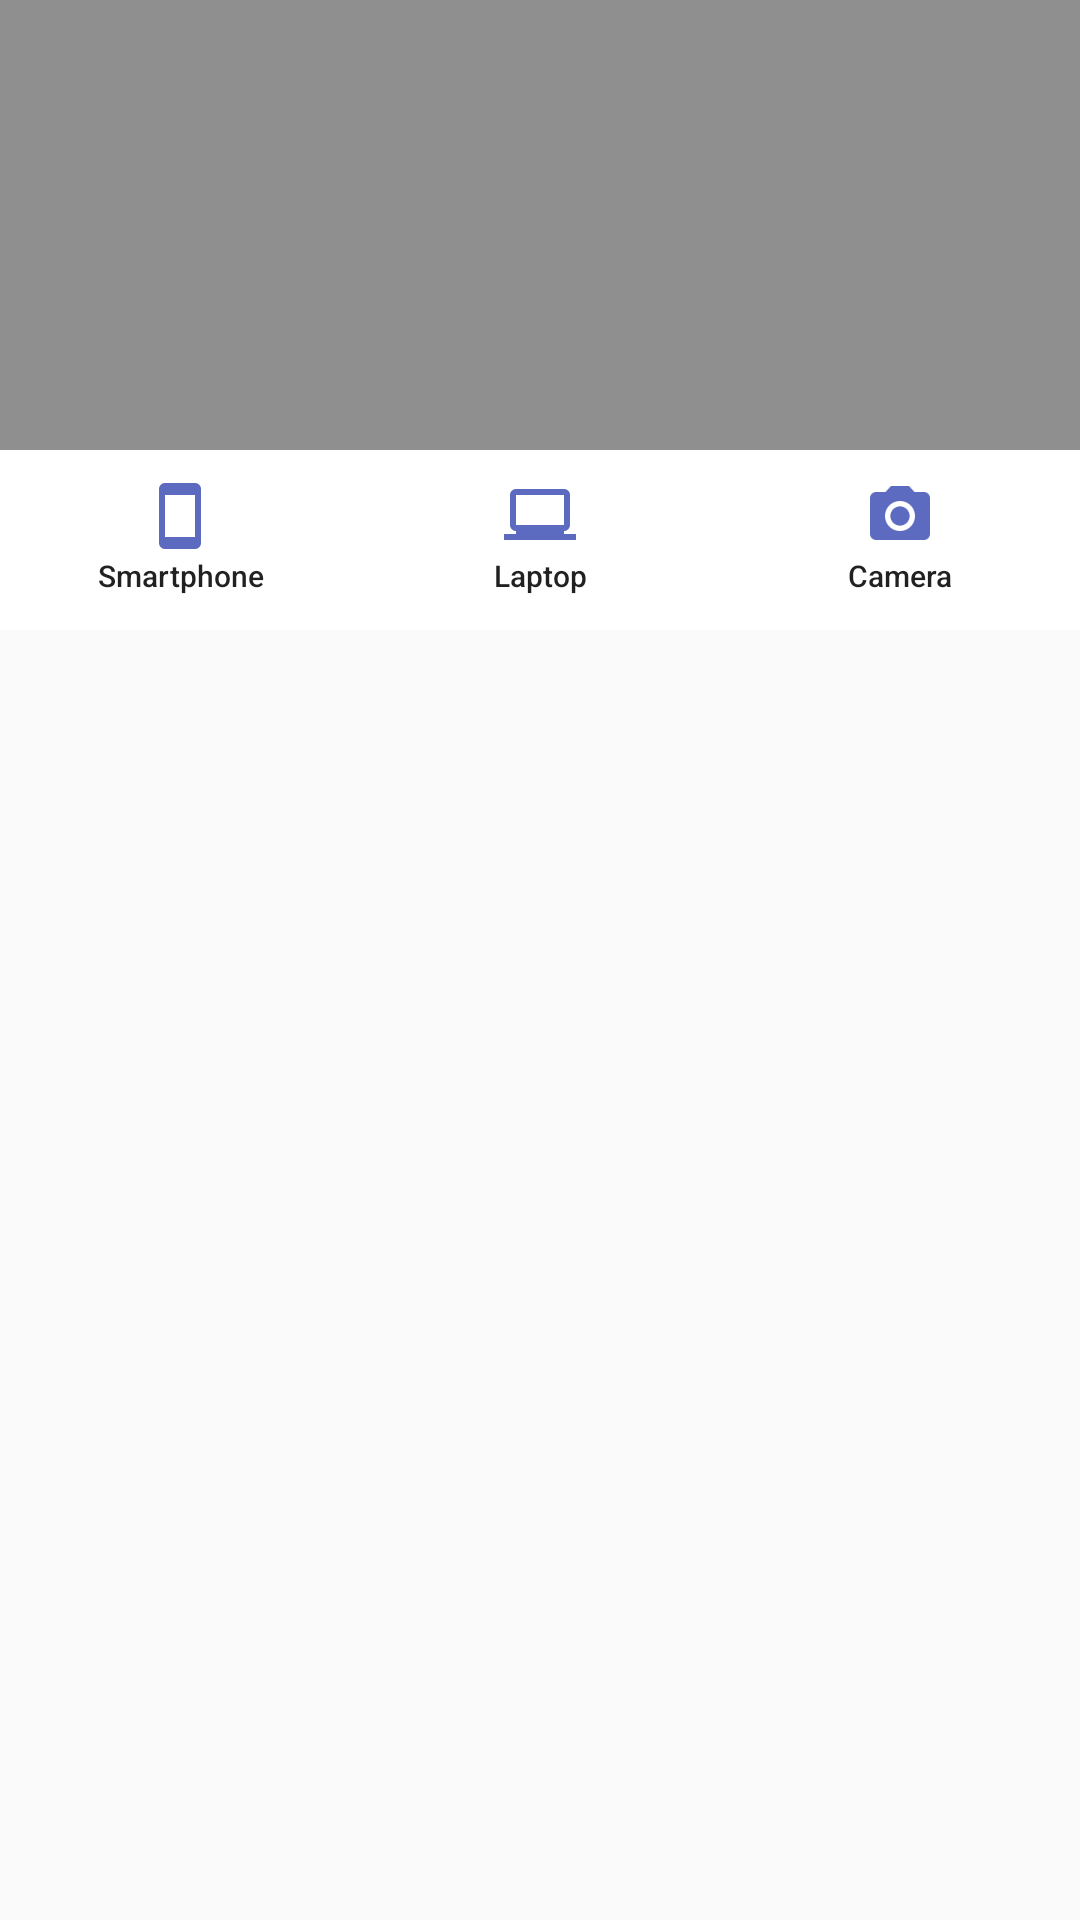

The Android layout XML behind this screen, and the referenced resources:
<!-- AndroidManifest.xml: application theme AppTheme -->
<!-- res/layout/fragment_trangchu.xml -->
<?xml version="1.0" encoding="utf-8"?>
<LinearLayout xmlns:android="http://schemas.android.com/apk/res/android"
    android:layout_width="match_parent"
    android:layout_height="match_parent"
    android:orientation="vertical"
    xmlns:app="http://schemas.android.com/apk/res-auto">


















        <androidx.core.widget.NestedScrollView
            android:layout_width="match_parent"
            android:layout_height="match_parent">
                <LinearLayout
                    android:layout_width="match_parent"
                    android:layout_height="wrap_content"
                    android:orientation="vertical">
                        <ViewFlipper
                            android:id="@+id/viewFlipper"
                            android:layout_width="match_parent"
                            android:background="@color/colorline"
                            android:layout_height="150dp">

                        </ViewFlipper>

                        <LinearLayout
                            android:layout_width="match_parent"
                            android:layout_height="60dp"
                            android:layout_weight="8"
                            android:orientation="vertical">
                                <LinearLayout
                                    android:layout_width="match_parent"
                                    android:layout_height="wrap_content"
                                    android:layout_weight="3">
                                        <Button
                                            android:id="@+id/btSmartphone"
                                            android:layout_weight="1"
                                            android:layout_width="wrap_content"
                                            android:layout_height="match_parent"
                                            android:drawableTop="@drawable/ic_smartphone_indigo_400_24dp"
                                            android:text="Smartphone"
                                            android:textSize="10dp"
                                            android:textAllCaps="false"
                                            android:background="@color/colorTextLight"
                                            android:padding="10dp"/>
                                        <Button
                                            android:id="@+id/btLaptop"
                                            android:layout_weight="1"
                                            android:layout_width="wrap_content"
                                            android:layout_height="match_parent"
                                            android:drawableTop="@drawable/ic_laptop_windows_indigo_400_24dp"
                                            android:text="Laptop"
                                            android:textSize="10dp"
                                            android:textAllCaps="false"
                                            android:background="@color/colorTextLight"
                                            android:padding="10dp"/>
                                        <Button
                                            android:id="@+id/btCamera"
                                            android:layout_weight="1"
                                            android:layout_width="wrap_content"
                                            android:layout_height="match_parent"
                                            android:drawableTop="@drawable/ic_photo_camera_indigo_400_24dp"
                                            android:text="Camera"
                                            android:textSize="10dp"
                                            android:textAllCaps="false"
                                            android:background="@color/colorTextLight"
                                            android:padding="10dp"/>

                                </LinearLayout>
                                
                                
                                
                                
                                
                                
                                
                                
                                
                                
                                
                                
                                
                                
                                
                                
                                
                                
                                
                                
                                
                                
                                
                                

                        </LinearLayout>
                        <androidx.recyclerview.widget.RecyclerView
                            android:id="@+id/recycleview"
                            android:layout_width="match_parent"
                            android:layout_height="match_parent"
                            >

                        </androidx.recyclerview.widget.RecyclerView>

                </LinearLayout>

        </androidx.core.widget.NestedScrollView>











</LinearLayout>
<!-- resources referenced by this layout -->
<resources>
  <color name="colorAccent">#0099FF</color>
  <color name="colorTextLight">#FFFFFF</color>
  <color name="colorline">#8F8F8F</color>
  <!-- drawable ic_laptop_windows_indigo_400_24dp: png bitmap (drawable-hdpi, 220 bytes) -->
  <!-- drawable ic_photo_camera_indigo_400_24dp: png bitmap (drawable-hdpi, 426 bytes) -->
  <!-- drawable ic_smartphone_indigo_400_24dp: png bitmap (drawable-hdpi, 202 bytes) -->
  <style name="AppTheme" parent="Theme.AppCompat.Light.NoActionBar">
          
          <item name="colorPrimary">@color/colorPrimary</item>
          <item name="colorPrimaryDark">@color/colorPrimaryDark</item>
          <item name="colorAccent">@color/colorAccent</item>
          <item name="android:navigationBarColor">#000000</item>
      </style>
  <color name="colorPrimary">#0099FF</color>
  <color name="colorPrimaryDark">#009BFF</color>
</resources>
